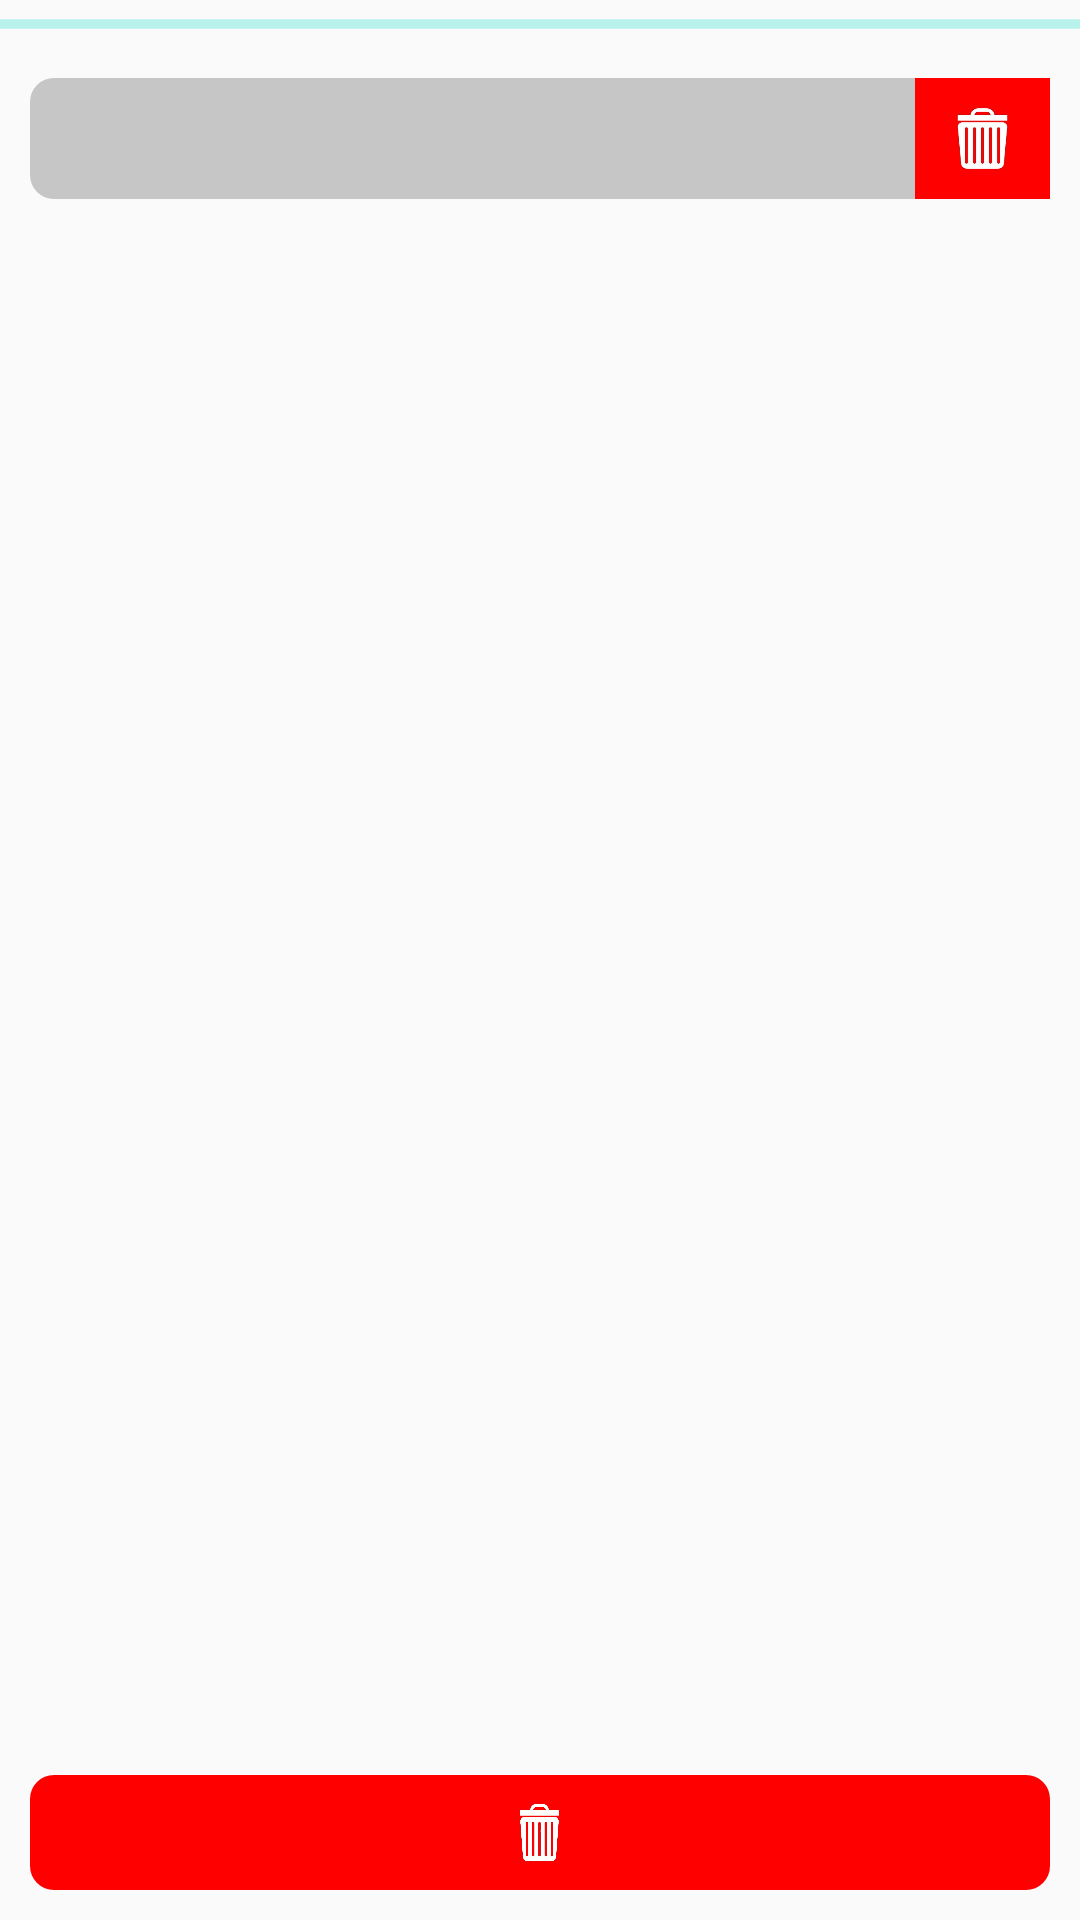

Android layout source for this screen:
<!-- AndroidManifest.xml: application theme AppTheme -->
<!-- res/layout/activity_main.xml -->
<?xml version="1.0" encoding="utf-8"?>
<LinearLayout xmlns:android="http://schemas.android.com/apk/res/android"
    xmlns:app="http://schemas.android.com/apk/res-auto"
    xmlns:tools="http://schemas.android.com/tools"
    android:layout_width="match_parent"
    android:layout_height="match_parent"
    android:orientation="vertical"
    tools:context=".MainActivity">

    <ProgressBar
        android:id="@+id/progressBar"
        style="?android:attr/progressBarStyleHorizontal"
        android:indeterminate="true"
        android:layout_width="match_parent"
        android:layout_height="wrap_content" />

    <LinearLayout
        android:layout_width="match_parent"
        android:layout_height="wrap_content"
        android:layout_margin="10dp"
        android:background="@layout/rounded_corner"
        android:orientation="horizontal">


        <TextView
            android:id="@+id/post_title"
            android:layout_width="0dp"
            android:layout_height="wrap_content"
            android:layout_weight="1"
            android:gravity="center"
            android:padding="10dp"
            android:textColor="@android:color/white"
            android:textSize="15sp"
            android:textStyle="bold" />

        <ImageButton
            android:id="@+id/post_del"
            android:layout_width="45dp"
            android:layout_height="match_parent"
            android:background="@drawable/bin_small"
            android:contentDescription="Hello World!" />


    </LinearLayout>

    <LinearLayout
        android:layout_width="match_parent"
        android:layout_height="match_parent"
        android:orientation="vertical"
        android:weightSum="100">

        <android.support.v4.view.ViewPager
            android:id="@+id/view_pager"
            android:layout_width="match_parent"
            android:layout_height="0dp"

            android:layout_weight="93">


        </android.support.v4.view.ViewPager>

        <LinearLayout
            android:id="@+id/img_del"
            android:layout_width="match_parent"
            android:layout_height="0dp"
            android:layout_margin="10dp"
            android:layout_weight="7"
            android:background="@layout/trans_round"
            android:gravity="center"
            android:minHeight="20dp"
            android:orientation="horizontal"
            android:onClick="disapproveImage">


            <ImageButton
                android:layout_width="35dp"
                android:layout_height="match_parent"
                android:layout_gravity="center"
                android:background="@drawable/bin"
                android:contentDescription="Hello World!" />


        </LinearLayout>

    </LinearLayout>



</LinearLayout>
<!-- res/layout/rounded_corner.xml (included above) -->
<?xml version="1.0" encoding="utf-8"?>
<shape xmlns:android="http://schemas.android.com/apk/res/android"  android:layout_height="wrap_content" android:layout_width="wrap_content">
    <stroke
        android:width="0dp" />


    <solid android:color="#c6c6c6" />

    
        
        
        
        

    <corners
        android:radius="8dp" />
</shape>
<!-- res/layout/trans_round.xml (included above) -->
<?xml version="1.0" encoding="utf-8"?>
<shape xmlns:android="http://schemas.android.com/apk/res/android"
    android:layout_width="wrap_content" android:layout_height="wrap_content"
    >

    <stroke
        android:width="0dp" />


    <solid android:color="#fe0000" />

    
    
    
    
    

    <corners
        android:radius="8dp" />
</shape>
<!-- resources referenced by this layout -->
<resources>
  <!-- drawable bin: jpg bitmap (drawable, 42054 bytes) -->
  <!-- drawable bin_small: jpg bitmap (drawable, 10652 bytes) -->
  <style name="AppTheme" parent="Theme.AppCompat.Light.NoActionBar">
          
          <item name="colorPrimary">@color/colorPrimary</item>
          <item name="colorPrimaryDark">#c6c6c6</item>
          <item name="colorAccent">@color/colorAccent</item>
      </style>
  <!-- not gathered from this repository: default colours our renderer supplied (Android Studio template values) -->
  <color name="colorPrimary">#FF6200EE</color>
  <color name="colorAccent">#FF03DAC5</color>
</resources>
